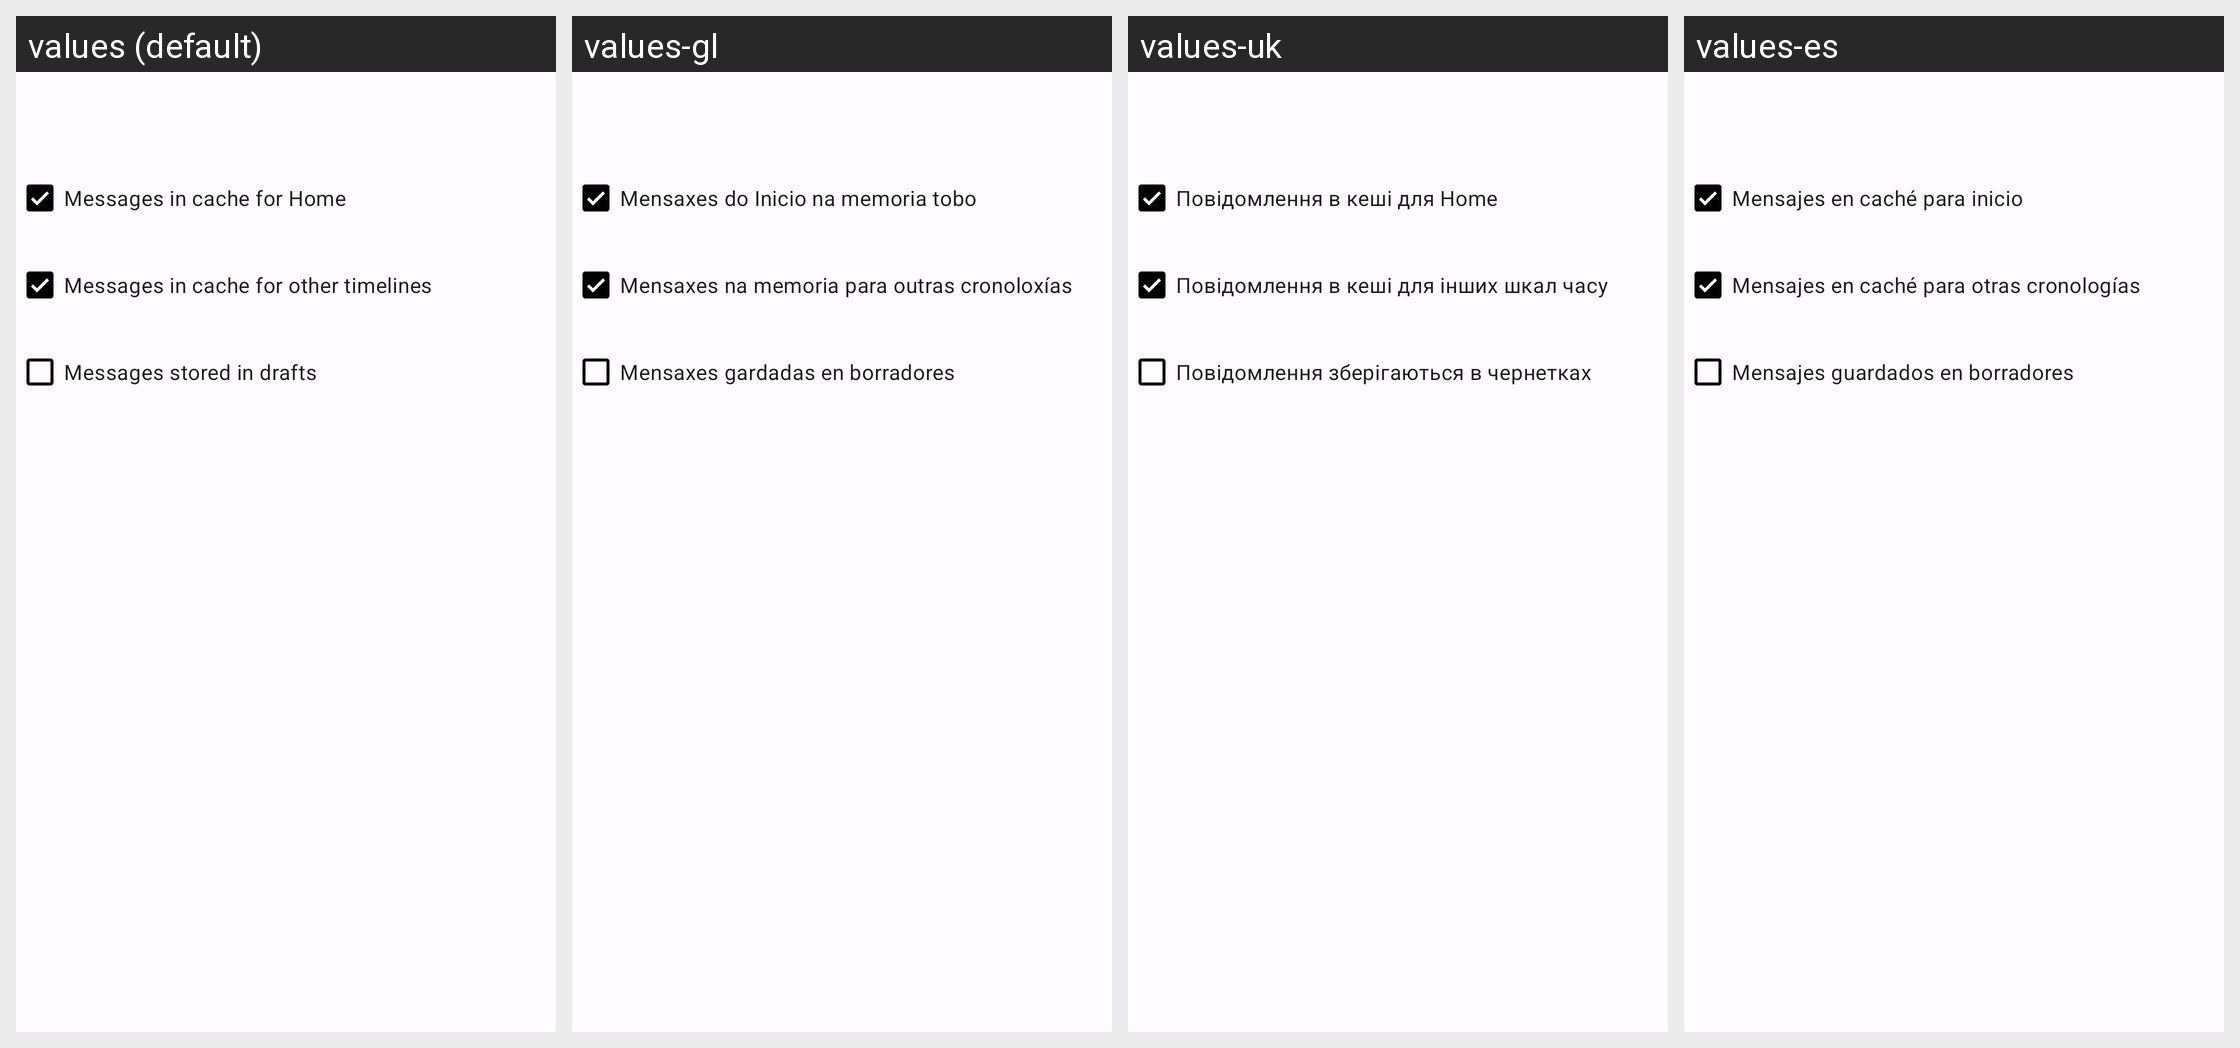

For this localized Android screen grid, give each drawn string resource with its value in every locale shown.
Android screen res/layout/drawer_cache.xml rendered under 4 locales, left to right: values (default), values-gl, values-uk, values-es. Device: Nexus 5 (rendered at 1080×1920; each locale shown at half size, 540×960, under a caption strip naming it); theme AppTheme.
Other locales in the repository, not shown: values-ar, values-ber, values-bg, values-bn, values-br, values-ca, values-cs, values-cy, values-da, values-de, values-el, values-eo, values-et, values-eu, values-fa, values-fr, values-gd, values-hi, values-hu, values-hy, values-ia, values-id, values-is, values-it, values-ja, values-kab, values-ko, values-lt, values-lv, values-ml, values-nl, values-no, values-oc, values-pl, values-pt, values-pt-rBR, values-ro, values-ru, values-sc, values-si, values-sl, values-sr, values-sv, values-szl, values-ta, values-tr, values-vi, values-zh-rCN, values-zh-rTW.
Strings drawn on this screen, with the default value and each locale's value (text and hints the layout hard-codes, and strings that could not be matched under every locale, appear in the picture but are not listed):

messages_in_cache_for_home
  values: Messages in cache for Home
  values-gl: Mensaxes do Inicio na memoria tobo
  values-uk: Повідомлення в кеші для Home
  values-es: Mensajes en caché para inicio

messages_in_cache_for_other_timelines
  values: Messages in cache for other timelines
  values-gl: Mensaxes na memoria para outras cronoloxías
  values-uk: Повідомлення в кеші для інших шкал часу
  values-es: Mensajes en caché para otras cronologías

messages_stored_in_drafts
  values: Messages stored in drafts
  values-gl: Mensaxes gardadas en borradores
  values-uk: Повідомлення зберігаються в чернетках
  values-es: Mensajes guardados en borradores
